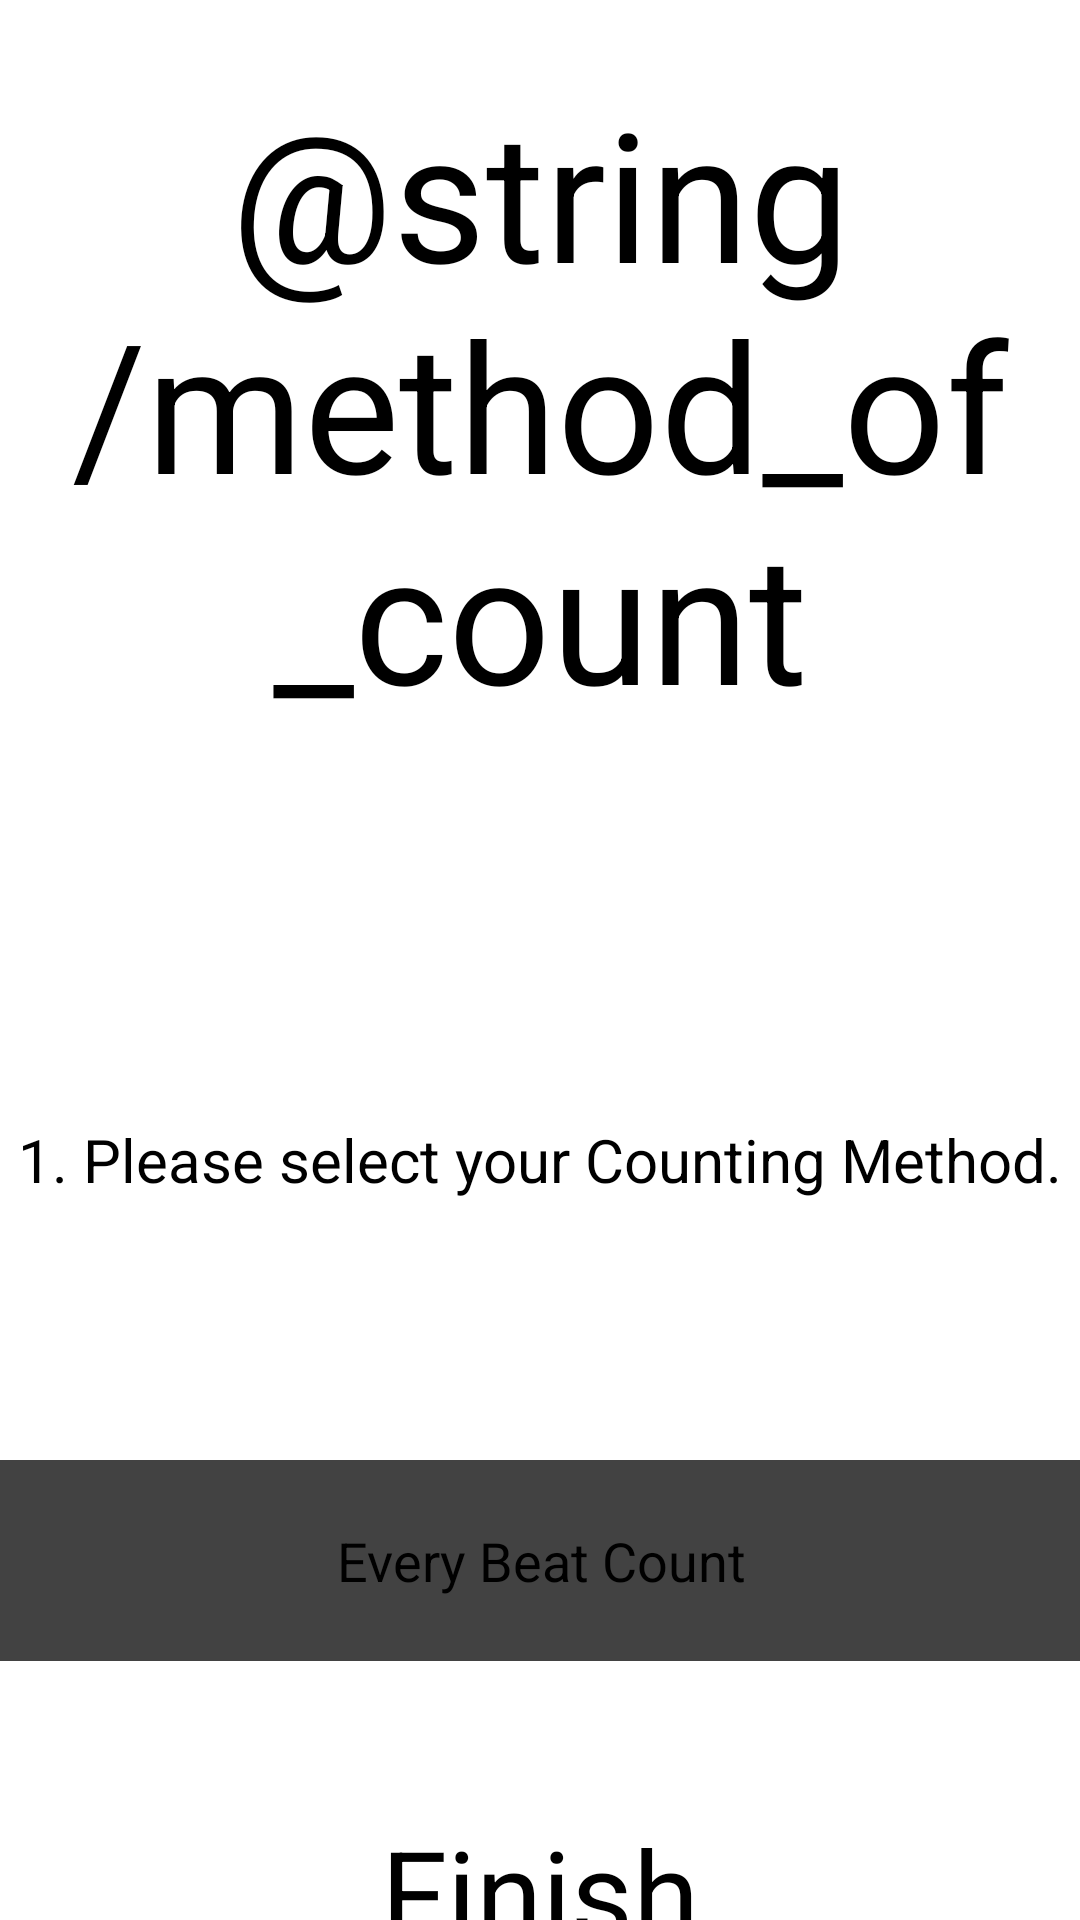

This screen was rendered from an Android layout file. Write that file and the resources it references.
<!-- AndroidManifest.xml: application theme Theme.Counter -->
<!-- res/layout/settings_for_app.xml -->
<?xml version="1.0" encoding="utf-8"?>
<androidx.constraintlayout.widget.ConstraintLayout xmlns:android="http://schemas.android.com/apk/res/android"
    xmlns:app="http://schemas.android.com/apk/res-auto"
    xmlns:tools="http://schemas.android.com/tools"
    android:layout_width="match_parent"
    android:layout_height="match_parent"
    tools:ignore="MissingDefaultResource">


    <TextView
        android:id="@+id/setup"
        android:layout_width="wrap_content"
        android:layout_height="wrap_content"
        android:elevation="30dp"
        android:fontFamily="sans-serif"
        android:padding="@dimen/cardview_default_elevation"
        android:text="@string/method_of_count"
        android:textAlignment="center"
        android:textSize="60sp"
        app:layout_constraintBottom_toBottomOf="parent"
        app:layout_constraintEnd_toEndOf="parent"
        app:layout_constraintStart_toStartOf="parent"
        app:layout_constraintTop_toTopOf="parent"
        app:layout_constraintVertical_bias="0.053" />


    <TextView
        android:id="@+id/textView2"
        android:layout_width="wrap_content"
        android:layout_height="wrap_content"
        android:layout_marginTop="85dp"
        android:text="@string/please_select_your_counting_method"
        android:textSize="20sp"
        app:layout_constraintBottom_toBottomOf="parent"
        app:layout_constraintEnd_toEndOf="parent"
        app:layout_constraintStart_toStartOf="parent"
        app:layout_constraintTop_toBottomOf="@+id/setup"
        app:layout_constraintVertical_bias="0.147" />

    <Button
        android:id="@+id/finishbtn"
        android:layout_width="wrap_content"
        android:layout_height="wrap_content"
        android:layout_marginTop="50dp"
        android:text="@string/next"
        android:textSize="40sp"
        app:cornerRadius="10dp"
        app:layout_constraintBottom_toBottomOf="parent"
        app:layout_constraintEnd_toEndOf="parent"
        app:layout_constraintStart_toStartOf="parent"
        app:layout_constraintTop_toBottomOf="@+id/cardView"
        app:layout_constraintVertical_bias="0.0" />

    <androidx.cardview.widget.CardView
        android:id="@+id/cardView"
        android:layout_width="387dp"
        android:layout_height="67dp"
        app:cardCornerRadius="10dp"
        app:cardElevation="25dp"
        app:layout_constraintBottom_toBottomOf="parent"
        app:layout_constraintEnd_toEndOf="parent"
        app:layout_constraintStart_toStartOf="parent"
        app:layout_constraintTop_toBottomOf="@+id/textView2">

        <LinearLayout
            android:layout_width="match_parent"
            android:layout_height="match_parent"
            android:gravity="center"
            android:orientation="horizontal">

            <Space
                android:layout_width="10dp"
                android:layout_height="wrap_content"
                android:layout_weight="1" />

            <Switch
                android:id="@+id/switch1"
                android:layout_width="wrap_content"
                android:layout_height="match_parent"
                android:fontFamily="sans-serif"
                android:text="@string/one_mala"
                android:textSize="18sp"
                tools:ignore="UseSwitchCompatOrMaterialXml" />

            <TextView
                android:id="@+id/textView3"
                android:layout_width="wrap_content"
                android:layout_height="match_parent"
                android:fontFamily="sans-serif"
                android:gravity="center"
                android:text="@string/every_beat_count"
                android:textSize="18sp" />

            <Space
                android:layout_width="10dp"
                android:layout_height="wrap_content"
                android:layout_weight="1" />
        </LinearLayout>

    </androidx.cardview.widget.CardView>

</androidx.constraintlayout.widget.ConstraintLayout>
<!-- resources referenced by this layout -->
<resources>
  <string name="every_beat_count">Every Beat Count</string>
  <string name="method_of_count">Method Of Count</string>
  <string name="next">Finish</string>
  <string name="one_mala">1 Mala Complete Count</string>
  <string name="please_select_your_counting_method">1. Please select your Counting Method.</string>
</resources>
